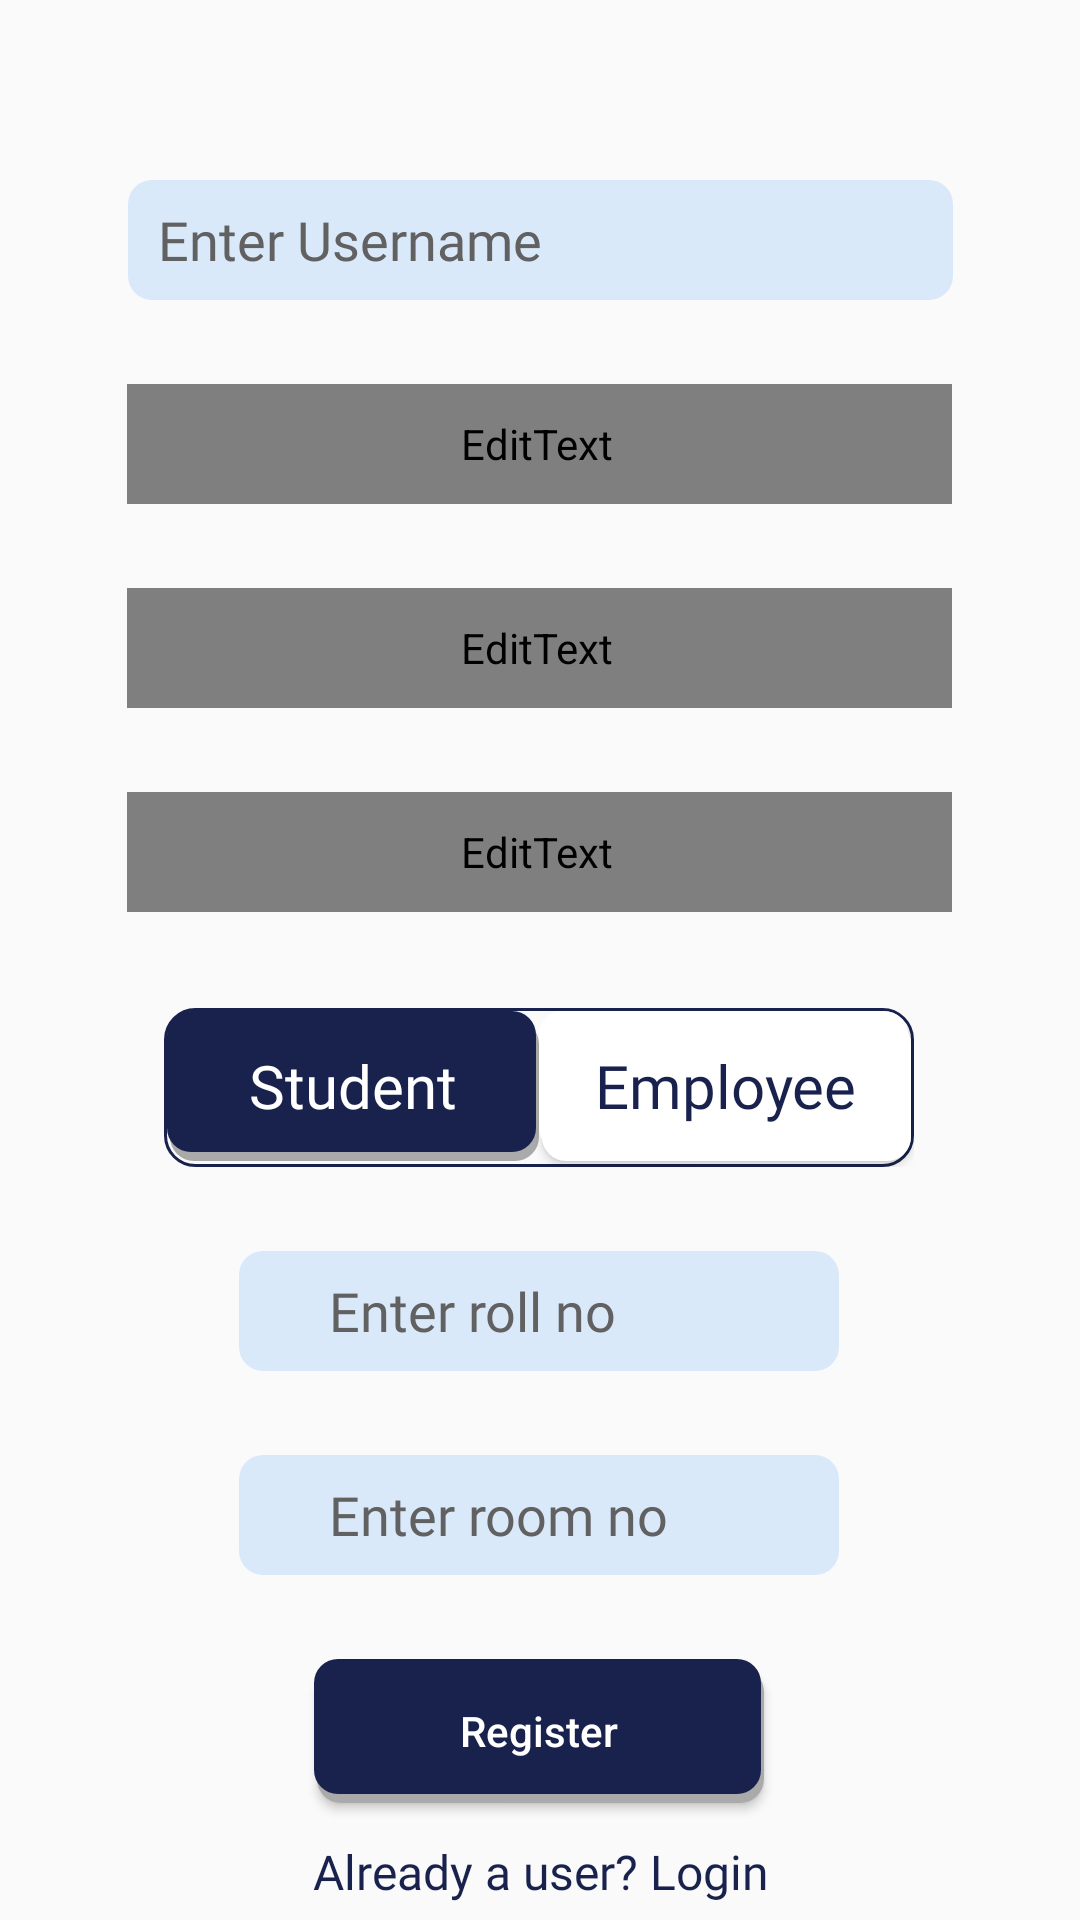

Produce the Android XML layout that renders to this screen, including the resource entries it uses.
<!-- AndroidManifest.xml: application theme Theme.Servo -->
<!-- res/layout/activity_register.xml -->
<?xml version="1.0" encoding="utf-8"?>
<androidx.constraintlayout.widget.ConstraintLayout xmlns:android="http://schemas.android.com/apk/res/android"
    xmlns:app="http://schemas.android.com/apk/res-auto"
    xmlns:tools="http://schemas.android.com/tools"
    android:layout_width="match_parent"
    android:layout_height="match_parent"
    tools:context=".RegisterActivity">

    <EditText
        android:id="@+id/username"
        android:layout_width="275dp"
        android:layout_height="40dp"
        android:layout_marginStart="16dp"
        android:layout_marginTop="60dp"
        android:layout_marginEnd="16dp"
        android:background="@drawable/custom_edit_text_view"
        android:drawablePadding="16dp"
        android:ems="10"
        android:fontFamily="@font/abhaya_libre"
        android:hint="@string/username"
        android:importantForAutofill="no"
        android:inputType="textPersonName"
        android:paddingStart="10dp"
        android:paddingEnd="12dp"
        android:textColor="@color/colorPrimary"
        android:textColorHint="#616161"
        app:drawableStartCompat="@drawable/custom_mail_icon"
        app:layout_constraintEnd_toEndOf="parent"
        app:layout_constraintStart_toStartOf="parent"
        app:layout_constraintTop_toTopOf="parent" />

    <EditText
        android:id="@+id/email"
        android:layout_width="275dp"
        android:layout_height="40dp"
        android:layout_marginTop="28dp"
        android:drawablePadding="16dp"
        android:ems="10"
        android:paddingEnd="12dp"
        android:paddingStart="10dp"
        android:hint="@string/mail"
        app:passwordToggleEnabled="true"
        android:fontFamily="@font/abhaya_libre"
        android:textColor="@color/colorPrimary"
        android:textColorHint="#616161"
        app:layout_constraintEnd_toEndOf="parent"
        app:layout_constraintHorizontal_bias="0.497"
        app:layout_constraintStart_toStartOf="parent"
        app:drawableStartCompat="@drawable/custom_email_icon"
        android:background="@drawable/custom_edit_text_view"
        app:layout_constraintTop_toBottomOf="@+id/username"
        android:importantForAutofill="no"
        android:inputType="textWebEmailAddress" />

    <EditText
        android:id="@+id/password"
        android:layout_width="275dp"
        android:layout_height="40dp"
        android:layout_marginTop="28dp"
        android:drawablePadding="16dp"
        android:ems="10"
        android:paddingEnd="12dp"
        android:paddingStart="10dp"
        android:hint="@string/password"
        android:inputType="textPassword"
        app:passwordToggleEnabled="true"
        android:fontFamily="@font/abhaya_libre"
        android:textColor="@color/colorPrimary"
        android:textColorHint="#616161"
        app:layout_constraintEnd_toEndOf="parent"
        app:layout_constraintHorizontal_bias="0.497"
        app:layout_constraintStart_toStartOf="parent"
        app:drawableStartCompat="@drawable/custom_vpn_icon"
        android:background="@drawable/custom_edit_text_view"
        app:layout_constraintTop_toBottomOf="@+id/email"
        android:importantForAutofill="no" />

    <EditText
        android:id="@+id/phoneno"
        android:layout_width="275dp"
        android:layout_height="40dp"
        android:layout_marginTop="28dp"
        android:background="@drawable/custom_edit_text_view"
        android:drawablePadding="16dp"
        android:ems="10"
        android:fontFamily="@font/abhaya_libre"
        android:hint="@string/phone"
        android:importantForAutofill="no"
        android:inputType="phone"
        android:paddingStart="10dp"
        android:paddingEnd="12dp"
        android:textColor="@color/textColorPrimary"
        android:textColorHint="#616161"
        app:drawableStartCompat="@drawable/custom_phone_icon"
        app:layout_constraintEnd_toEndOf="parent"
        app:layout_constraintHorizontal_bias="0.497"
        app:layout_constraintStart_toStartOf="parent"
        app:layout_constraintTop_toBottomOf="@+id/password"
        app:passwordToggleEnabled="true" />

    <LinearLayout
        android:id="@+id/linearLayout"
        android:layout_width="250dp"
        android:layout_height="53dp"
        android:layout_marginTop="32dp"
        android:background="@drawable/custom_border"
        android:orientation="horizontal"
        app:layout_constraintEnd_toEndOf="parent"
        app:layout_constraintHorizontal_bias="0.496"
        app:layout_constraintStart_toStartOf="parent"
        app:layout_constraintTop_toBottomOf="@+id/phoneno">

        <Button
            android:id="@+id/buttonStudent"
            style="?android:attr/buttonBarButtonStyle"
            android:layout_width="125dp"
            android:layout_height="50dp"
            android:layout_marginStart="1dp"
            android:layout_marginTop="1dp"
            android:layout_marginBottom="1dp"
            android:layout_weight="1"
            android:background="@drawable/round_button"
            android:fontFamily="@font/abhaya_libre"
            android:gravity="center|center_horizontal|center_vertical"
            android:hapticFeedbackEnabled="false"
            android:text="@string/student"
            android:textAllCaps="false"
            android:textColor="@color/white"
            android:textColorHint="#616161"
            android:textSize="20sp"
            app:layout_constraintEnd_toEndOf="parent"
            app:layout_constraintStart_toStartOf="parent" />

        <Button
            android:id="@+id/buttonEmployee"
            android:layout_width="125dp"
            android:layout_height="50dp"
            android:layout_marginTop="1dp"
            android:layout_marginEnd="1dp"
            android:layout_marginBottom="1dp"
            android:layout_weight="1"
            android:background="@drawable/round_button"
            android:backgroundTint="#FFFFFF"
            android:fontFamily="@font/abhaya_libre"
            android:text="@string/employee"
            android:textAllCaps="false"
            android:textColor="@color/textColorPrimary"
            android:textColorHint="#616161"
            android:textSize="20sp"
            app:layout_constraintBottom_toBottomOf="parent"
            app:layout_constraintEnd_toEndOf="parent"
            app:layout_constraintStart_toStartOf="parent"
            tools:ignore="ButtonStyle" />
    </LinearLayout>

    <Spinner
        android:id="@+id/profession"
        android:layout_width="200dp"
        android:layout_height="40dp"
        android:layout_marginTop="62dp"
        android:background="@drawable/custom_edit_text_view"
        android:ems="10"
        android:fontFamily="@font/abhaya_libre"
        android:gravity="center_vertical"
        android:importantForAutofill="no"
        android:inputType="text"
        android:paddingStart="20dp"
        android:paddingEnd="12dp"
        android:spinnerMode="dialog"
        android:textColor="@color/colorPrimary"
        android:textSize="18sp"
        android:visibility="invisible"
        app:layout_constraintEnd_toEndOf="parent"
        app:layout_constraintHorizontal_bias="0.497"
        app:layout_constraintStart_toStartOf="parent"
        app:layout_constraintTop_toBottomOf="@+id/linearLayout" />

    <LinearLayout
        android:id="@+id/linearLayout2"
        android:layout_width="200dp"
        android:layout_height="108dp"
        android:layout_marginTop="28dp"
        android:orientation="vertical"
        android:visibility="visible"
        app:layout_constraintEnd_toEndOf="parent"
        app:layout_constraintHorizontal_bias="0.497"
        app:layout_constraintStart_toStartOf="parent"
        app:layout_constraintTop_toBottomOf="@+id/linearLayout">

        <EditText
            android:id="@+id/rollNo"
            android:layout_width="200dp"
            android:layout_height="40dp"
            android:background="@drawable/custom_edit_text_view"
            android:ems="10"
            android:fontFamily="@font/abhaya_libre"
            android:gravity="center_vertical"
            android:hint="@string/rollNo"
            android:importantForAutofill="no"
            android:inputType="text"
            android:paddingStart="30dp"
            android:paddingEnd="30dp"
            android:textColor="@color/colorPrimary"
            android:textColorHint="#616161"
            android:textSize="18sp"
            app:layout_constraintEnd_toEndOf="parent"
            app:layout_constraintHorizontal_bias="0.497"
            app:layout_constraintStart_toStartOf="parent" />

        <EditText
            android:id="@+id/roomNo"
            android:layout_width="200dp"
            android:layout_height="40dp"
            android:layout_marginTop="28dp"
            android:background="@drawable/custom_edit_text_view"
            android:ems="10"
            android:fontFamily="@font/abhaya_libre"
            android:gravity="center_vertical"
            android:hint="@string/roomNo"
            android:importantForAutofill="no"
            android:inputType="text"
            android:paddingStart="30dp"
            android:paddingEnd="30dp"
            android:textColor="@color/colorPrimary"
            android:textColorHint="#616161"
            android:textSize="18sp"
            app:layout_constraintEnd_toEndOf="parent"
            app:layout_constraintHorizontal_bias="0.497"
            app:layout_constraintStart_toStartOf="parent" />

    </LinearLayout>

    <Button
        android:id="@+id/newRegister"
        android:layout_width="150dp"
        android:layout_height="wrap_content"
        android:layout_marginTop="28dp"
        android:background="@drawable/round_button"
        android:text="@string/register"
        android:textAllCaps="false"
        android:textColor="#FFFFFF"
        app:layout_constraintEnd_toEndOf="parent"
        app:layout_constraintHorizontal_bias="0.498"
        app:layout_constraintStart_toStartOf="parent"
        app:layout_constraintTop_toBottomOf="@+id/linearLayout2" />

    <TextView
        android:id="@+id/alreadyAUser"
        android:layout_width="173dp"
        android:layout_height="30dp"
        android:layout_marginTop="8dp"
        android:fontFamily="@font/abhaya_libre"
        android:gravity="center"
        android:text="@string/alreadyAUser"
        android:textAlignment="center"
        android:textColor="@color/textColorPrimary"
        android:textSize="16sp"
        app:layout_constraintEnd_toEndOf="parent"
        app:layout_constraintStart_toStartOf="parent"
        app:layout_constraintTop_toBottomOf="@+id/newRegister" />

</androidx.constraintlayout.widget.ConstraintLayout>
<!-- resources referenced by this layout -->
<resources>
  <color name="colorPrimary">#19224D</color>
  <color name="textColorPrimary">#19224D</color>
  <color name="white">#FFFFFFFF</color>
  <!-- drawable custom_border (drawable) -->
  <?xml version="1.0" encoding="utf-8"?>
  <shape xmlns:android="http://schemas.android.com/apk/res/android" android:shape="rectangle">
      <corners android:radius="10dp"/>
  
      <stroke android:width="1dp" android:color="@color/colorPrimary"/>
  </shape>
  <!-- drawable custom_edit_text_view (drawable) -->
  <?xml version="1.0" encoding="utf-8"?>
  <layer-list xmlns:android="http://schemas.android.com/apk/res/android">
      <item>
          <shape android:shape="rectangle">
              <solid android:color="#DAE9FA" />
              <corners android:radius="8dp" />
          </shape>
      </item>
  </layer-list>
  <!-- drawable custom_email_icon (drawable) -->
  <?xml version="1.0" encoding="utf-8"?>
  <selector xmlns:android="http://schemas.android.com/apk/res/android">
      
      <item android:drawable="@drawable/ic_baseline_email_24_focused" android:state_focused="true" />
  
      
      <item android:drawable="@drawable/ic_baseline_email_24" android:state_focused="false" />
  </selector>
  <!-- drawable custom_phone_icon (drawable) -->
  <?xml version="1.0" encoding="utf-8"?>
  <selector xmlns:android="http://schemas.android.com/apk/res/android">
      
      <item android:drawable="@drawable/ic_baseline_phone_24_focused" android:state_focused="true" />
  
      
      <item android:drawable="@drawable/ic_baseline_phone_24" android:state_focused="false" />
  </selector>
  <!-- drawable custom_vpn_icon (drawable) -->
  <?xml version="1.0" encoding="utf-8"?>
  <selector xmlns:android="http://schemas.android.com/apk/res/android">
      
      <item android:drawable="@drawable/ic_baseline_vpn_key_24_focused" android:state_focused="true" />
  
      
      <item android:drawable="@drawable/ic_baseline_vpn_key_24" android:state_focused="false" />
  </selector>
  <!-- drawable round_button (drawable) -->
  <?xml version="1.0" encoding="utf-8"?>
  <layer-list xmlns:android="http://schemas.android.com/apk/res/android">
      
      <item android:left="1dp" android:top="3dp">
          <shape android:shape="rectangle">
              <solid android:color="@android:color/darker_gray" />
              <corners android:radius="8dp" />
          </shape>
      </item>
      
      <item android:bottom="3dp" android:right="1dp">
          <shape  android:shape="rectangle">
              <solid android:color="@color/colorPrimary" />
              <corners android:radius="8dp" />
          </shape>
      </item>
  </layer-list>
  <string name="alreadyAUser">Already a user?  Login</string>
  <string name="employee">Employee</string>
  <string name="mail">Email</string>
  <string name="password">Password</string>
  <string name="phone">Mobile No.</string>
  <string name="register">Register</string>
  <string name="rollNo">Enter roll no</string>
  <string name="roomNo">Enter room no</string>
  <string name="student">Student</string>
  <string name="username">Enter Username</string>
  <style name="Theme.Servo" parent="Theme.AppCompat.Light.NoActionBar">
          
          <item name="colorPrimary">@color/purple_500</item>
          <item name="colorPrimaryVariant">@color/purple_700</item>
          <item name="colorOnPrimary">@color/white</item>
          
          <item name="colorSecondary">@color/teal_200</item>
          <item name="colorSecondaryVariant">@color/teal_700</item>
          <item name="colorOnSecondary">@color/black</item>
          
          <item name="android:statusBarColor" tools:targetApi="l">?attr/colorPrimaryVariant</item>
          
      </style>
  <color name="purple_500">#FF6200EE</color>
  <color name="purple_700">#FF3700B3</color>
  <color name="teal_200">#FF03DAC5</color>
  <color name="teal_700">#FF018786</color>
  <color name="black">#FF000000</color>
</resources>
